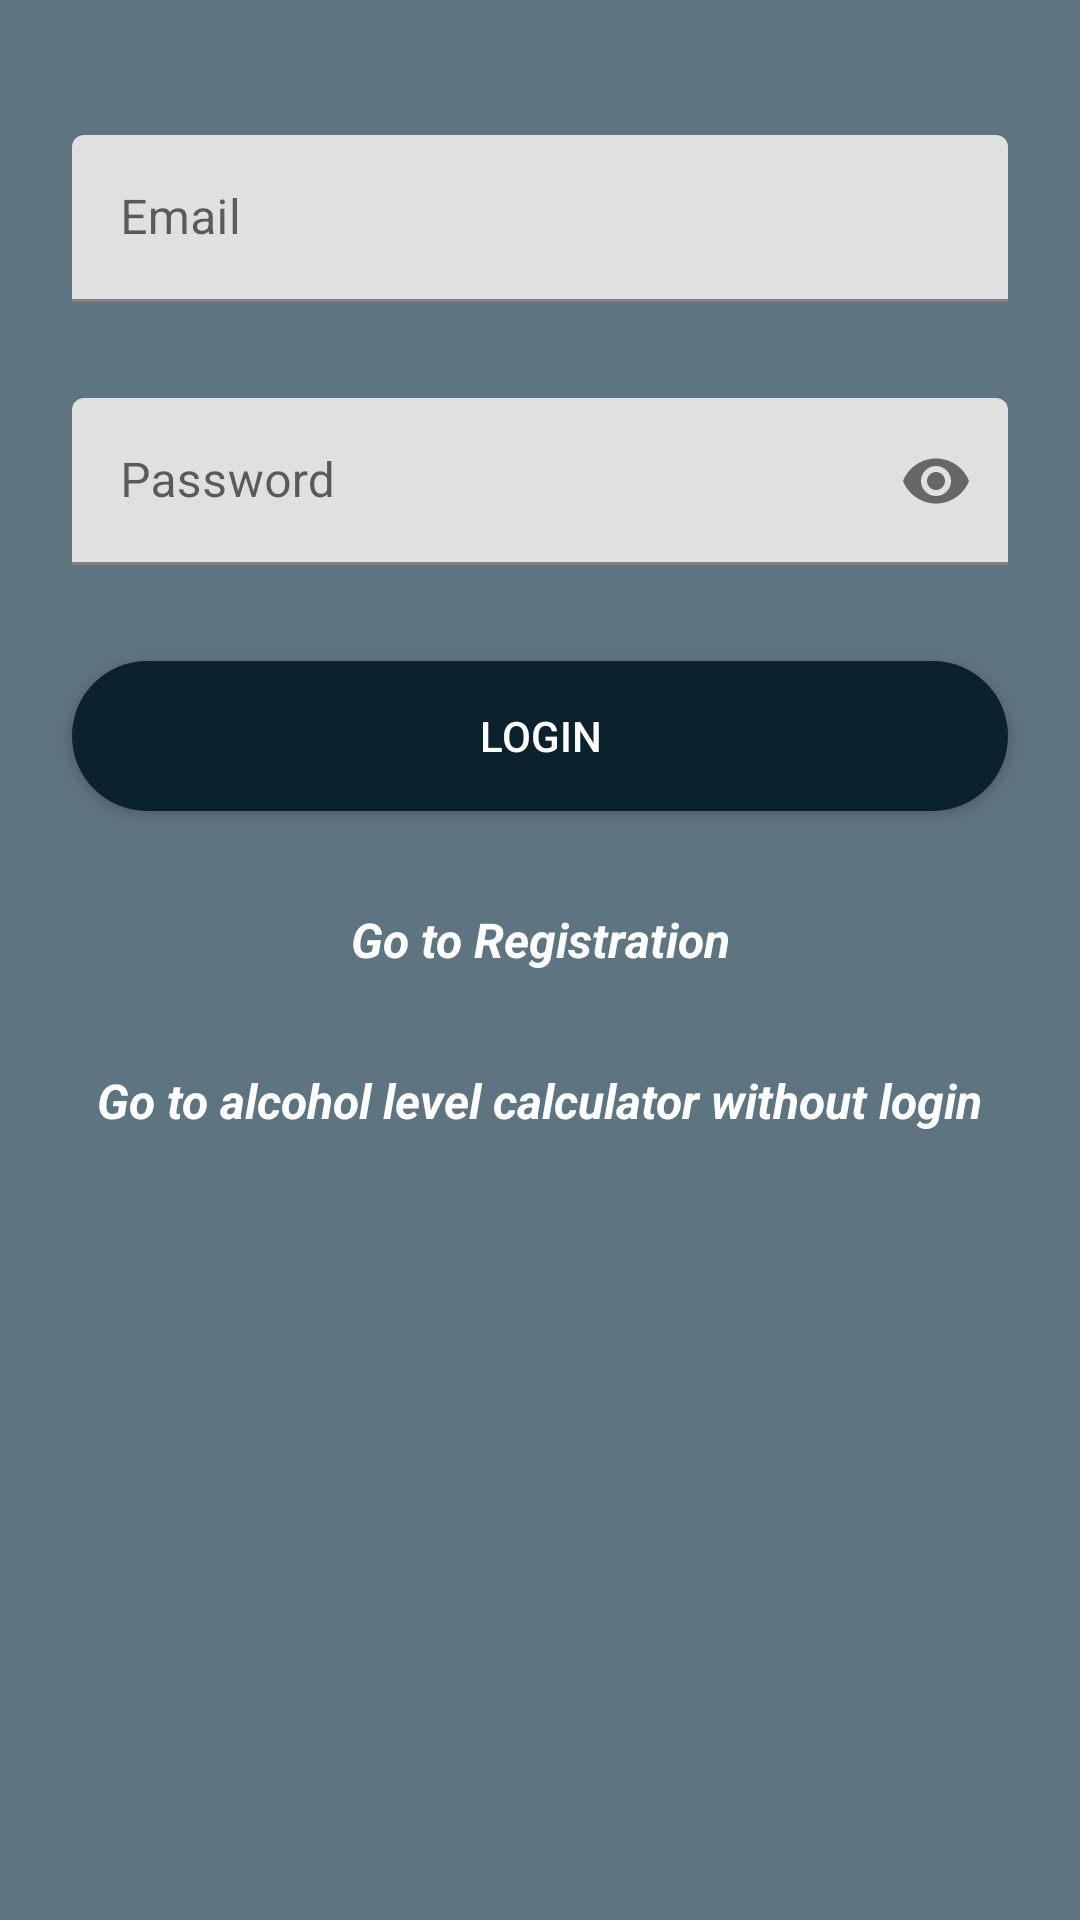

Write the Android layout XML for this screen, with the resource values it uses.
<!-- AndroidManifest.xml: application theme Theme.Tesi_Bertelli_Calchi_Campelli -->
<!-- res/layout/activity_login.xml -->
<?xml version="1.0" encoding="utf-8"?>
<androidx.constraintlayout.widget.ConstraintLayout xmlns:android="http://schemas.android.com/apk/res/android"
    xmlns:app="http://schemas.android.com/apk/res-auto"
    xmlns:tools="http://schemas.android.com/tools"
    android:layout_width="match_parent"
    android:layout_height="match_parent"
    android:background="@color/primaryColorLight"
    tools:context=".LoginActivity">

    <com.google.android.material.textfield.TextInputLayout
        android:id="@+id/emailInputLayoutLogin"
        style="@style/style_input_layout"
        android:layout_width="@dimen/width_edit_text_login"
        android:layout_height="wrap_content"
        android:layout_marginLeft="@dimen/left_right_margin_login"
        android:layout_marginTop="45dp"
        android:layout_marginRight="@dimen/left_right_margin_login"
        app:startIconDrawable="@drawable/ic_round_email_24"
        app:layout_constraintEnd_toEndOf="parent"
        app:layout_constraintStart_toStartOf="parent"
        app:layout_constraintTop_toTopOf="parent">

        <com.google.android.material.textfield.TextInputEditText
            android:id="@+id/emailEditTextLogin"
            android:layout_width="match_parent"
            android:layout_height="wrap_content"
            android:hint="@string/email"
            android:inputType="textEmailAddress" />
    </com.google.android.material.textfield.TextInputLayout>

    <com.google.android.material.textfield.TextInputLayout
        android:id="@+id/passwordInputLayoutLogin"
        style="@style/style_input_layout"
        android:layout_width="@dimen/width_edit_text_login"
        android:layout_height="wrap_content"
        android:layout_marginTop="@dimen/top_margin_login"
        app:endIconMode="password_toggle"
        app:startIconDrawable="@drawable/ic_round_password_24"
        app:layout_constraintEnd_toEndOf="@+id/emailInputLayoutLogin"
        app:layout_constraintStart_toStartOf="@+id/emailInputLayoutLogin"
        app:layout_constraintTop_toBottomOf="@+id/emailInputLayoutLogin">

        <com.google.android.material.textfield.TextInputEditText
            android:id="@+id/passwordEditTextLogin"
            android:layout_width="match_parent"
            android:layout_height="wrap_content"
            android:hint="@string/password"
            android:inputType="textPassword" />
    </com.google.android.material.textfield.TextInputLayout>

    <android.widget.Button
        android:id="@+id/buttonLogin"
        android:layout_width="@dimen/width_edit_text_login"
        android:layout_height="@dimen/height_edit_text_login"
        android:layout_marginTop="@dimen/top_margin_login"
        android:background="@drawable/rounded_button"
        android:text="@string/login"
        android:textColor="@color/white"
        app:layout_constraintEnd_toEndOf="@+id/passwordInputLayoutLogin"
        app:layout_constraintStart_toStartOf="@+id/passwordInputLayoutLogin"
        app:layout_constraintTop_toBottomOf="@+id/passwordInputLayoutLogin" />

    <TextView
        android:id="@+id/goToRegistrationLogin"
        android:layout_width="wrap_content"
        android:layout_height="wrap_content"
        android:layout_marginTop="@dimen/top_margin_login"
        android:text="@string/go_to_registration"
        android:textColor="@color/white"
        android:textSize="16sp"
        android:textStyle="bold|italic"
        app:layout_constraintEnd_toEndOf="@+id/buttonLogin"
        app:layout_constraintStart_toStartOf="@+id/buttonLogin"
        app:layout_constraintTop_toBottomOf="@+id/buttonLogin" />

    <TextView
        android:id="@+id/alcoholCalculatorTextViewLogin"
        android:layout_width="wrap_content"
        android:layout_height="wrap_content"
        android:layout_marginTop="@dimen/top_margin_login"
        android:text="@string/alcohol_level_calculator_login"
        android:textColor="@color/white"
        android:textSize="16sp"
        android:textStyle="bold|italic"
        app:layout_constraintEnd_toEndOf="@+id/buttonLogin"
        app:layout_constraintStart_toStartOf="@+id/buttonLogin"
        app:layout_constraintTop_toBottomOf="@+id/goToRegistrationLogin" />
</androidx.constraintlayout.widget.ConstraintLayout>
<!-- resources referenced by this layout -->
<resources>
  <color name="primaryColorLight">#5F7481</color>
  <color name="white">#FFFFFFFF</color>
  <dimen name="height_edit_text_login">50dp</dimen>
  <dimen name="left_right_margin_login">24dp</dimen>
  <dimen name="top_margin_login">32dp</dimen>
  <dimen name="width_edit_text_login">0dp</dimen>
  <!-- drawable rounded_button (drawable) -->
  <?xml version="1.0" encoding="utf-8"?>
  <shape xmlns:android="http://schemas.android.com/apk/res/android">
      <solid android:color="@color/primaryColorDark"></solid>
      <corners android:radius="25dp"></corners>
  </shape>
  <string name="alcohol_level_calculator_login">Go to alcohol level calculator without login</string>
  <string name="email">Email</string>
  <string name="go_to_registration">Go to Registration</string>
  <string name="login">Login</string>
  <string name="password">Password</string>
  <style name="Theme.Tesi_Bertelli_Calchi_Campelli" parent="Theme.MaterialComponents.DayNight.DarkActionBar">
      
          
          <item name="colorPrimary">@color/primaryColor</item>
          <item name="colorPrimaryVariant">@color/primaryColorLight</item>
          <item name="colorOnPrimary">@color/white</item>
          
          <item name="colorSecondary">@color/secondaryColor</item>
          <item name="colorSecondaryVariant">@color/secondaryColorLight</item>
          <item name="colorOnSecondary">@color/black</item>
          
          <item name="android:statusBarColor" tools:targetApi="l">?attr/colorPrimaryVariant</item>
          
      </style>
  <color name="primaryColorDark">#0B222c</color>
  <color name="primaryColor">#344955</color>
  <color name="secondaryColor">#F9aa33</color>
  <color name="secondaryColorLight">#FFDC65</color>
  <color name="black">#FF000000</color>
</resources>
